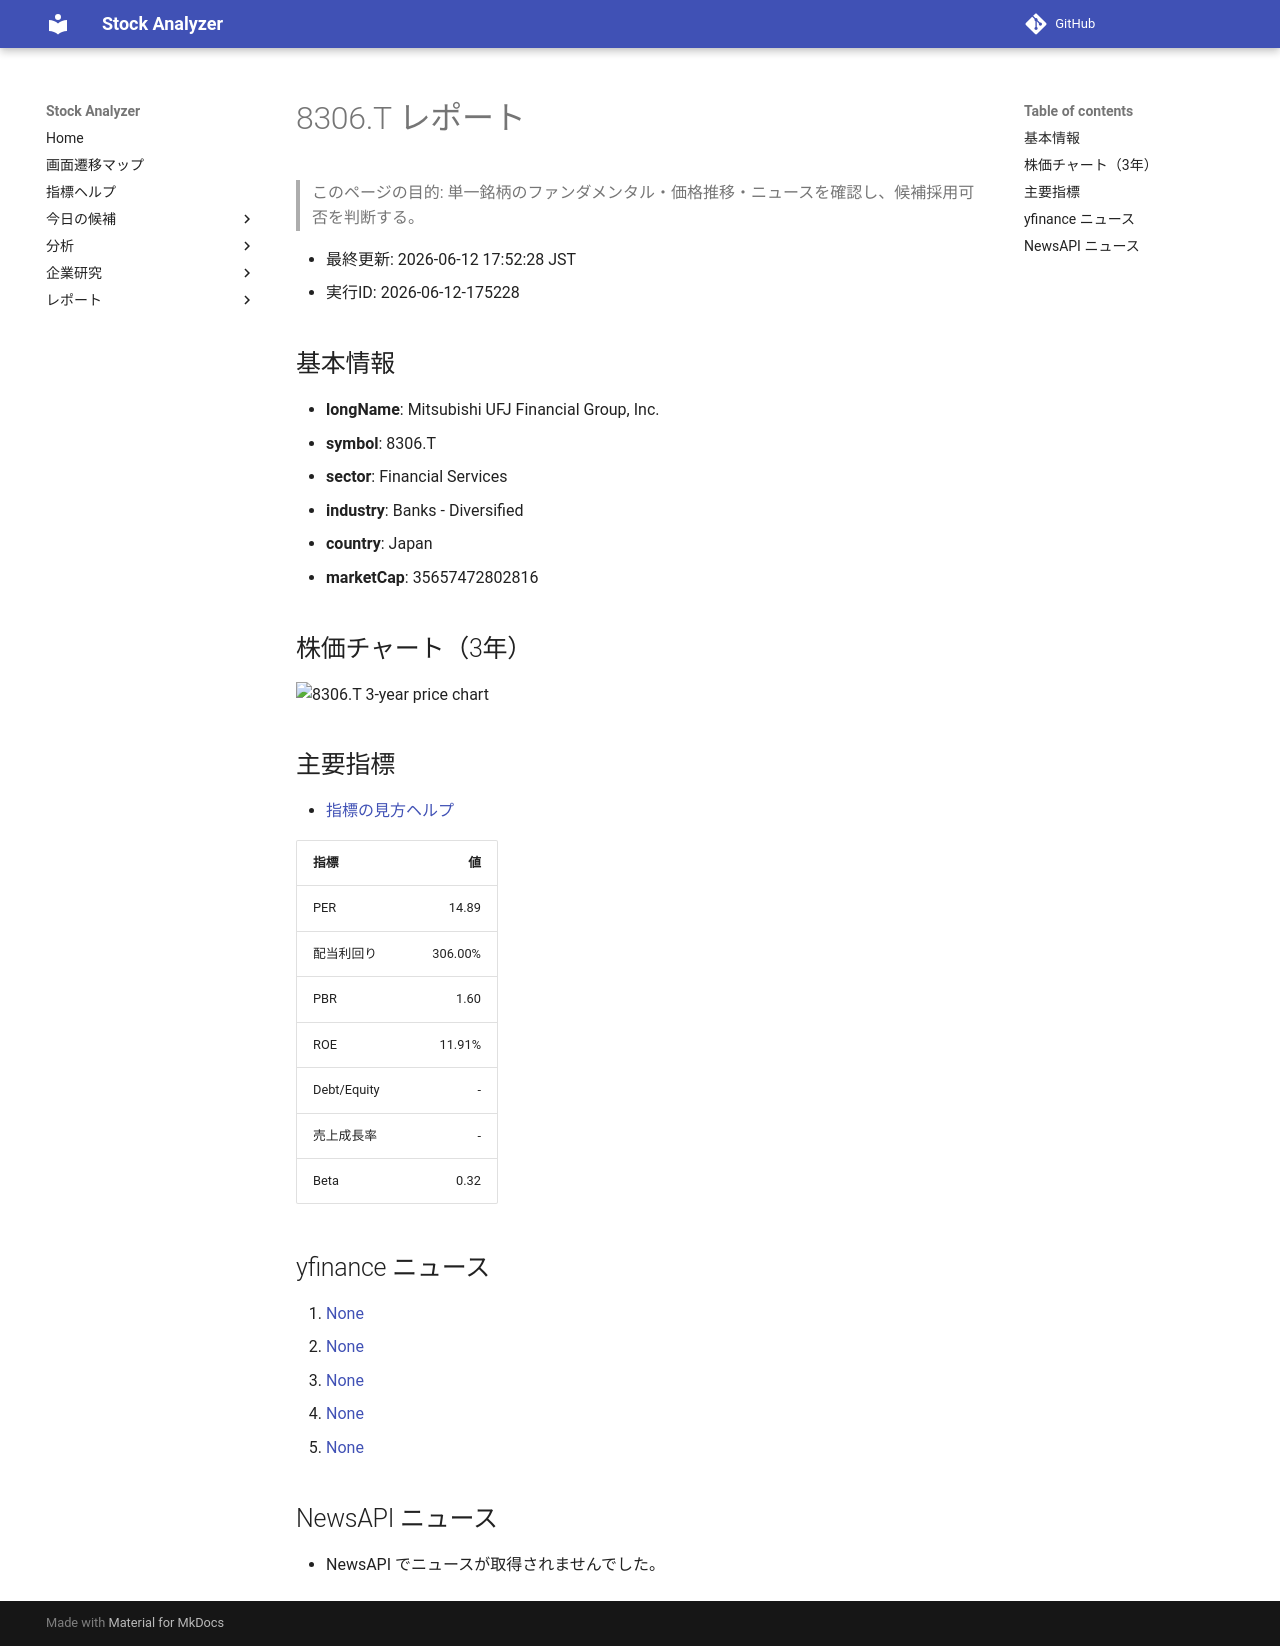

repository: Yumi-note/Making-APP · page: reports/2026-06-12/175228/8306_T/index.html · generator: mkdocs

# 8306.T レポート

> このページの目的: 単一銘柄のファンダメンタル・価格推移・ニュースを確認し、候補採用可否を判断する。

- 最終更新: 2026-06-12 17:52:28 JST
- 実行ID: 2026-06-12-175228

## 基本情報

- **longName**: Mitsubishi UFJ Financial Group, Inc.
- **symbol**: 8306.T
- **sector**: Financial Services
- **industry**: Banks - Diversified
- **country**: Japan
- **marketCap**: 35657472802816

## 株価チャート（3年）

![8306.T 3-year price chart](8306_T_3y.png)

## 主要指標

- [指標の見方ヘルプ](../../../../indicators.md)

| 指標 | 値 |
|---|---:|
| PER | 14.89 |
| 配当利回り | 306.00% |
| PBR | 1.60 |
| ROE | 11.91% |
| Debt/Equity | - |
| 売上成長率 | - |
| Beta | 0.32 |

## yfinance ニュース

1. [None](None)
2. [None](None)
3. [None](None)
4. [None](None)
5. [None](None)

## NewsAPI ニュース

- NewsAPI でニュースが取得されませんでした。
